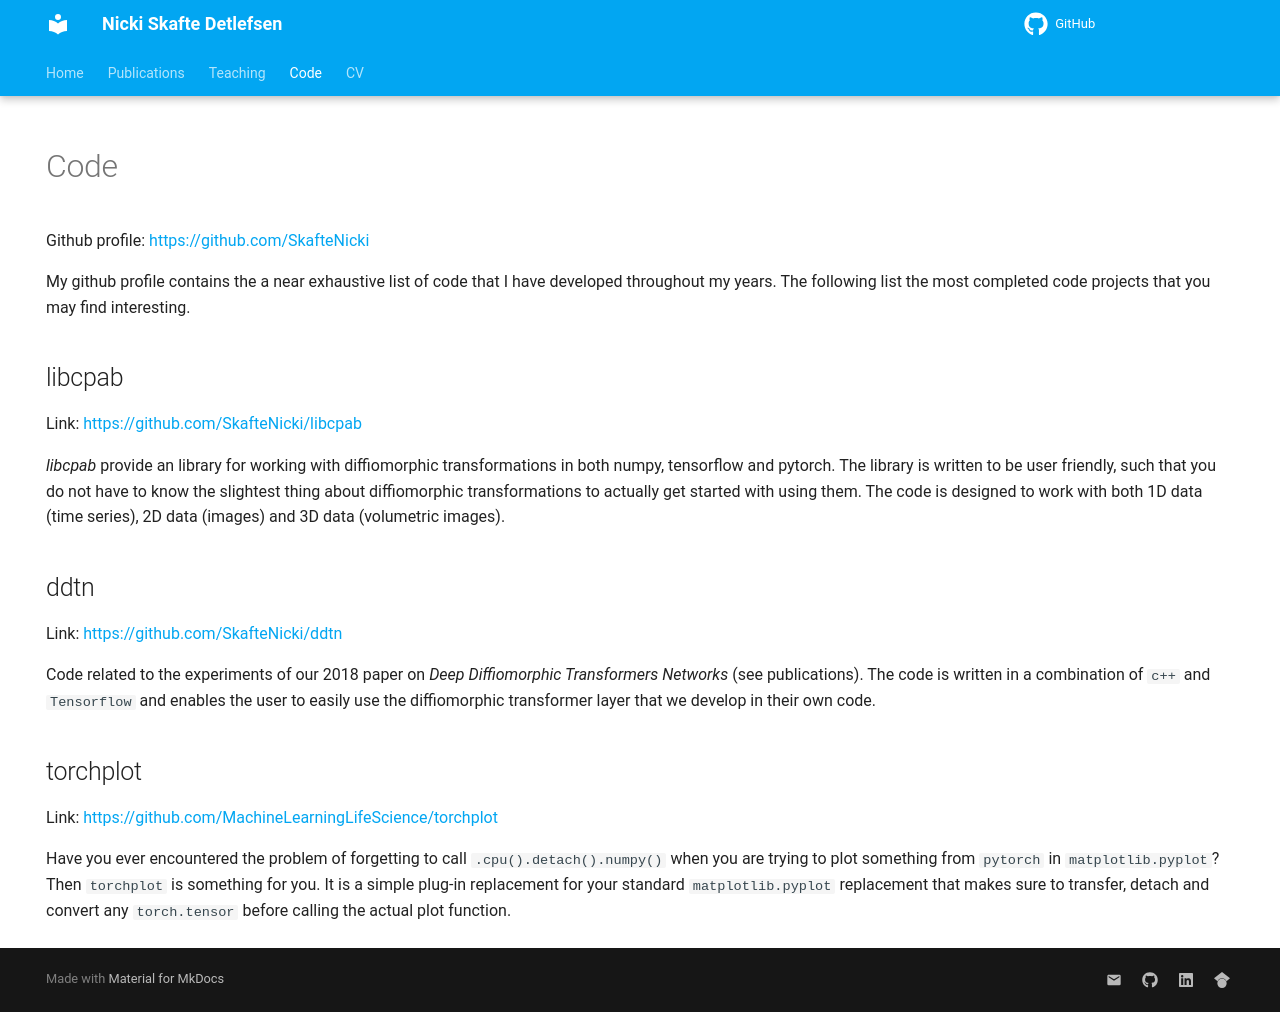

repository: SkafteNicki/SkafteNicki.github.io · page: code/index.html · generator: mkdocs

---
hide:
  - navigation
  - toc
---

# Code

Github profile: <https://github.com/SkafteNicki>

My github profile contains the a near exhaustive list of code that I have developed throughout my years. The following
list the most completed code projects that you may find interesting.

## libcpab

Link: <https://github.com/SkafteNicki/libcpab>

*libcpab* provide an library for working with diffiomorphic transformations in both numpy, tensorflow and pytorch. The
library is written to be user friendly, such that you do not have to know the slightest thing about diffiomorphic
transformations to actually get started with using them. The code is designed to work with both 1D data (time series),
2D data (images) and 3D data (volumetric images).

## ddtn

Link: <https://github.com/SkafteNicki/ddtn>

Code related to the experiments of our 2018 paper on *Deep Diffiomorphic Transformers Networks* (see publications).
The code is written in a combination of `c++` and `Tensorflow` and enables the user to easily use the diffiomorphic
transformer layer that we develop in their own code.

## torchplot

Link: <https://github.com/MachineLearningLifeScience/torchplot>

Have you ever encountered the problem of forgetting to call `.cpu().detach().numpy()` when you are trying to plot
something from `pytorch` in `matplotlib.pyplot`? Then `torchplot` is something for you. It is a simple plug-in
replacement for your standard `matplotlib.pyplot` replacement that makes sure to transfer, detach and convert any
`torch.tensor` before calling the actual plot function.
